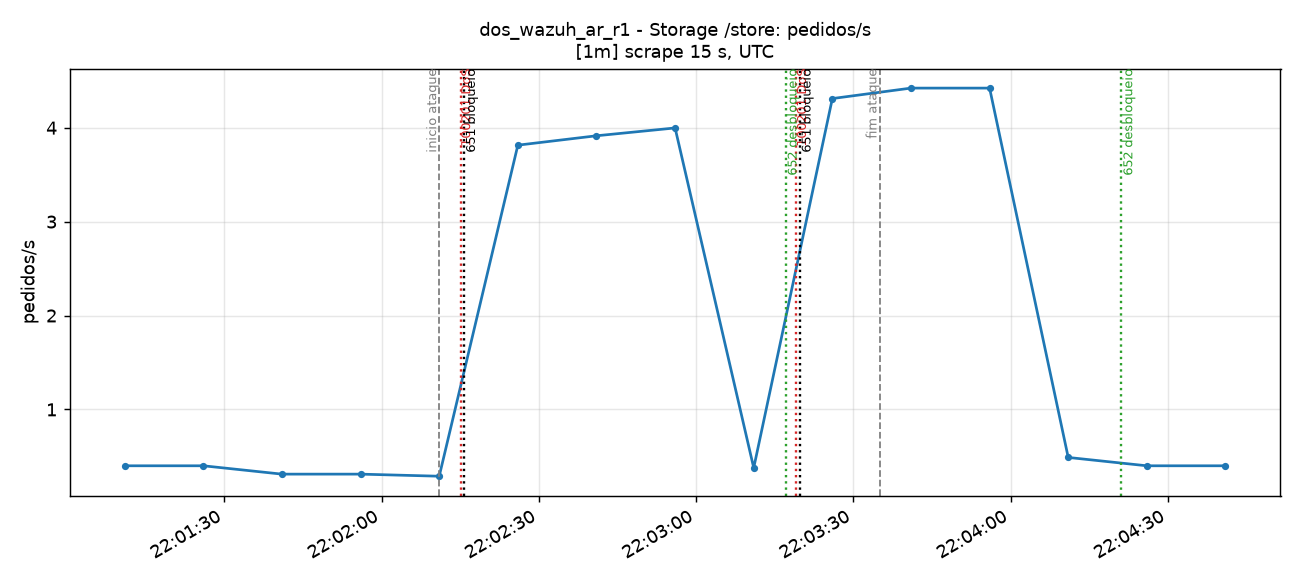

The file beside this chart, header and first rows:
time_utc, serie, valor
2026-11-14T22:01:11+00:00, total, 0.4
2026-11-14T22:01:26+00:00, total, 0.4
2026-11-14T22:01:41+00:00, total, 0.3111
2026-11-14T22:01:56+00:00, total, 0.3111
2026-11-14T22:02:11+00:00, total, 0.2889
2026-11-14T22:02:26+00:00, total, 3.815
2026-11-14T22:02:41+00:00, total, 3.915
2026-11-14T22:02:56+00:00, total, 3.998
2026-11-14T22:03:11+00:00, total, 0.3778
2026-11-14T22:03:26+00:00, total, 4.311
2026-11-14T22:03:41+00:00, total, 4.422
2026-11-14T22:03:56+00:00, total, 4.422
2026-11-14T22:04:11+00:00, total, 0.4889
2026-11-14T22:04:26+00:00, total, 0.4
2026-11-14T22:04:41+00:00, total, 0.4
